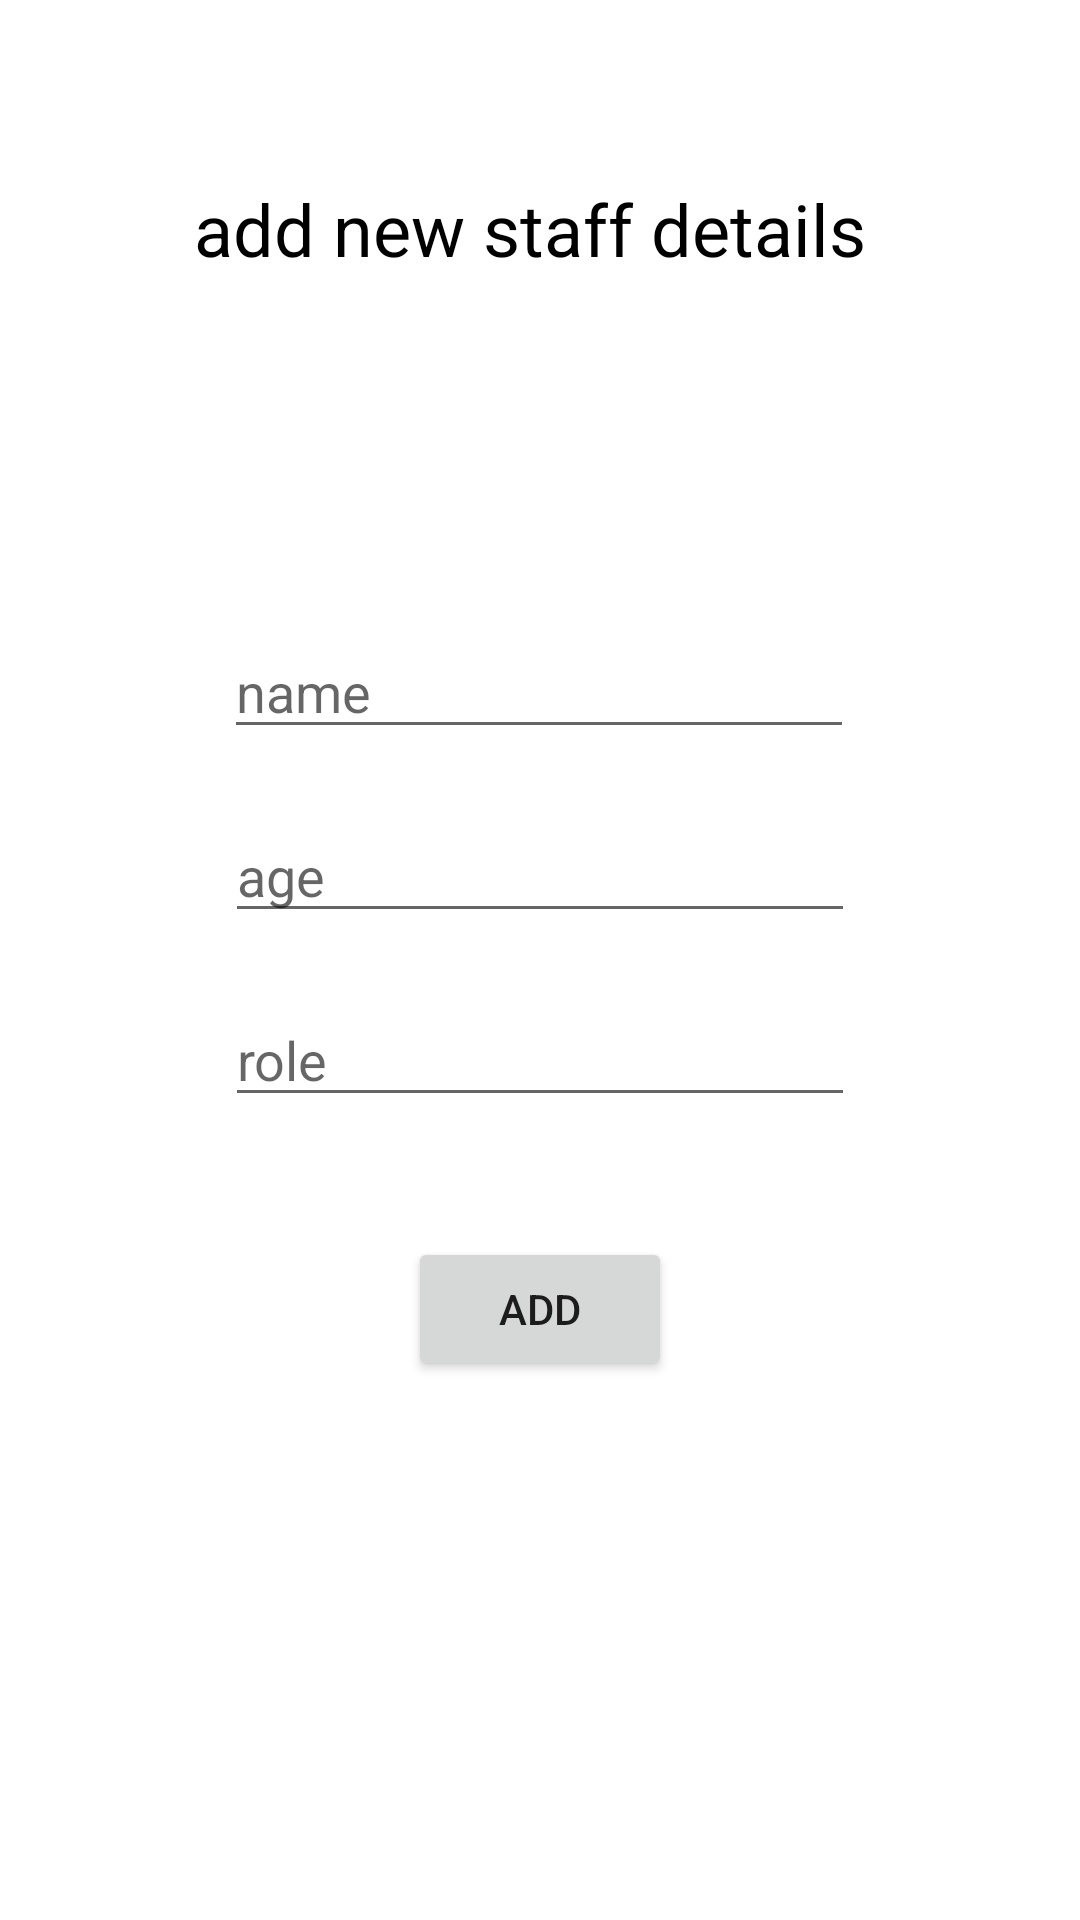

Android layout source for this screen:
<!-- AndroidManifest.xml: application theme Theme.JSSHostel -->
<!-- res/layout/activity_admin_add.xml -->
<?xml version="1.0" encoding="utf-8"?>
<androidx.constraintlayout.widget.ConstraintLayout xmlns:android="http://schemas.android.com/apk/res/android"
    xmlns:app="http://schemas.android.com/apk/res-auto"
    xmlns:tools="http://schemas.android.com/tools"
    android:layout_width="match_parent"
    android:layout_height="match_parent"
    tools:context=".AdminAdd">

    <TextView
        android:id="@+id/textView3"
        android:layout_width="wrap_content"
        android:layout_height="wrap_content"
        android:layout_marginTop="60dp"
        android:text="add new staff details "
        android:textColor="@color/black"
        android:textSize="24sp"
        app:layout_constraintEnd_toEndOf="parent"
        app:layout_constraintHorizontal_bias="0.497"
        app:layout_constraintStart_toStartOf="parent"
        app:layout_constraintTop_toTopOf="parent" />

    <EditText
        android:id="@+id/nameAd"
        android:layout_width="wrap_content"
        android:layout_height="wrap_content"
        android:layout_marginTop="116dp"
        android:ems="10"
        android:hint="name"
        android:inputType="textPersonName"
        app:layout_constraintEnd_toEndOf="parent"
        app:layout_constraintHorizontal_bias="0.497"
        app:layout_constraintStart_toStartOf="parent"
        app:layout_constraintTop_toBottomOf="@+id/textView3" />

    <EditText
        android:id="@+id/ageAd"
        android:layout_width="wrap_content"
        android:layout_height="wrap_content"
        android:layout_marginTop="20dp"
        android:ems="10"
        android:hint="age"
        android:inputType="textPersonName"
        app:layout_constraintEnd_toEndOf="parent"
        app:layout_constraintStart_toStartOf="parent"
        app:layout_constraintTop_toBottomOf="@+id/nameAd" />

    <EditText
        android:id="@+id/roleAd"
        android:layout_width="wrap_content"
        android:layout_height="wrap_content"
        android:layout_marginTop="20dp"
        android:ems="10"
        android:hint="role"
        android:inputType="textPersonName"
        app:layout_constraintEnd_toEndOf="parent"
        app:layout_constraintStart_toStartOf="parent"
        app:layout_constraintTop_toBottomOf="@+id/ageAd" />

    <Button
        android:id="@+id/addAd"
        android:layout_width="wrap_content"
        android:layout_height="wrap_content"
        android:layout_marginTop="40dp"
        android:text="add"
        app:layout_constraintEnd_toEndOf="parent"
        app:layout_constraintStart_toStartOf="parent"
        app:layout_constraintTop_toBottomOf="@+id/roleAd" />
</androidx.constraintlayout.widget.ConstraintLayout>
<!-- resources referenced by this layout -->
<resources>
  <style name="Theme.JSSHostel" parent="Theme.MaterialComponents.DayNight.DarkActionBar">
          
          <item name="colorPrimary">@color/purple_500</item>
          <item name="colorPrimaryVariant">@color/purple_700</item>
          <item name="colorOnPrimary">@color/white</item>
          
          <item name="colorSecondary">@color/teal_200</item>
          <item name="colorSecondaryVariant">@color/teal_700</item>
          <item name="colorOnSecondary">@color/black</item>
          
          <item name="android:statusBarColor" tools:targetApi="l">?attr/colorPrimaryVariant</item>
          
      </style>
  <!-- not gathered from this repository: default colours our renderer supplied (Android Studio template values) -->
  <color name="purple_500">#FF6200EE</color>
  <color name="purple_700">#FF3700B3</color>
  <color name="teal_200">#FF03DAC5</color>
  <color name="teal_700">#FF018786</color>
  <color name="black">#FF000000</color>
  <color name="white">#FFFFFFFF</color>
</resources>
